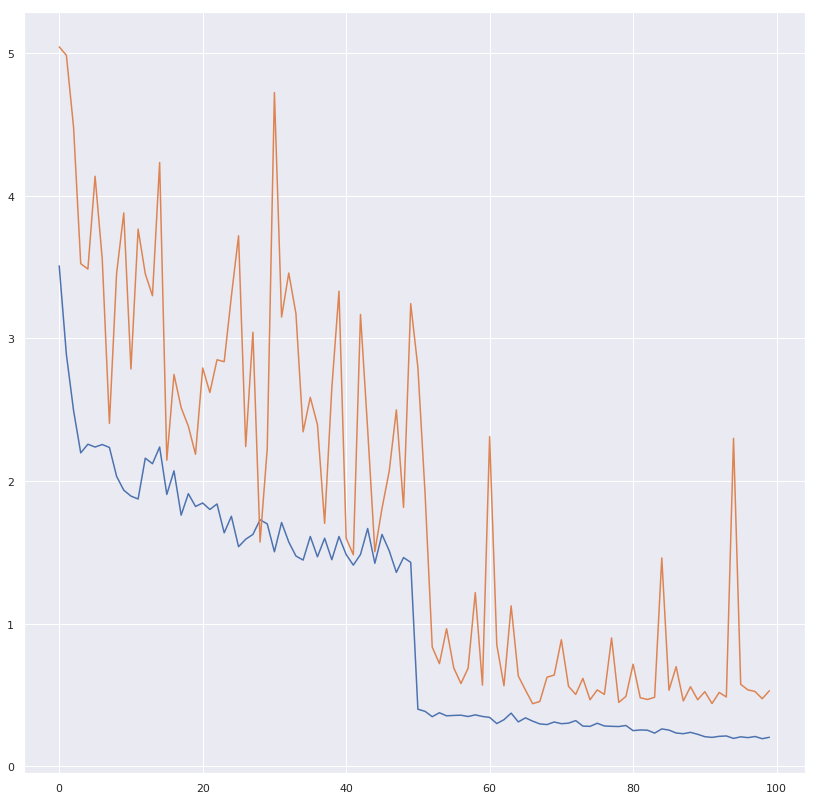

Data behind this chart, as committed beside it:
0	3.5084548115730287	5.044705491065979
1	2.888	4.986
2	2.495	4.482
3	2.197	3.524
4	2.258	3.486
0	2.238	4.137
1	2.256	3.556
2	2.235	2.404
3	2.033	3.456
4	1.936	3.88
0	1.894	2.785
1	1.874	3.766
2	2.16	3.453
3	2.121	3.299
4	2.238	4.234
0	1.906	2.146
1	2.071	2.747
2	1.761	2.514
3	1.911	2.385
4	1.821	2.187
0	1.846	2.793
1	1.8	2.621
2	1.839	2.85
3	1.636	2.837
4	1.753	3.296
0	1.539	3.72
1	1.592	2.241
2	1.625	3.043
3	1.728	1.572
4	1.699	2.227
0	1.503	4.724
1	1.709	3.15
2	1.572	3.458
3	1.474	3.174
4	1.445	2.345
0	1.611	2.587
1	1.468	2.395
2	1.598	1.703
3	1.448	2.65
4	1.611	3.331
0	1.484	1.599
1	1.41	1.483
2	1.485	3.168
3	1.667	2.361
4	1.423	1.504
0	1.625	1.809
1	1.511	2.068
2	1.359	2.499
3	1.463	1.815
4	1.429	3.244
0	0.3995	2.796
1	0.3845	1.914
2	0.3471	0.8353
3	0.3747	0.7191
4	0.3531	0.9641
0	0.3559	0.6893
1	0.3576	0.5799
2	0.3482	0.6866
3	0.3599	1.217
4	0.3487	0.5684
0	0.3421	2.311
... 39 more rows
